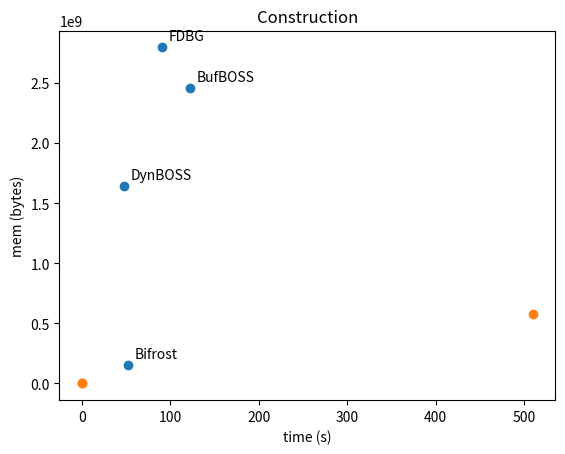
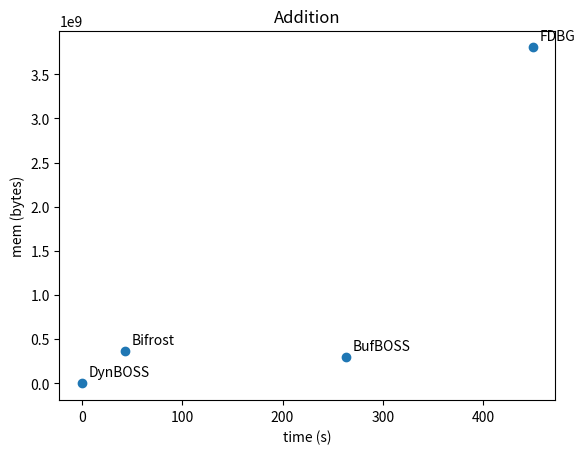

Recreate these plots in Python, in order.
import matplotlib.pyplot as plt
import sys

# time (s), working mem (bytes), final disk (bytes)

bifrost_built = {"time": 51.72, "mem": 150736896, "index_disk": 49311755}
bifrost_added = {"time": 43.0, "mem": 369369088, "index_disk": 73489117}

fdbg_built = {"time": 90.65, "mem": 2798444544, "index_disk": 32489872}
fdbg_added = {"time": 449.58, "mem": 3805618176, "index_disk": 33107152}
fdbg_deleted = {"time": 0, "mem": 0, "index_disk": 0}

bufboss_built = {"time": 121.68, "mem": 2456678400, "index_disk": 28004 * 2**10}
bufboss_added = {"time": 262.94, "mem": 293093376, "index_disk": 35708 * 2**10}
bufboss_deleted = {"time": 510.09, "mem": 576802816, "index_disk": 26028 * 2**10}
# Why bufboss_deleted ram is so high? Because: "5257062 dummy edgemers added".

dynboss_built = {"time": 34.49 + 3.35 + 9.35, "mem": max(1642811392, 260165632, 26664960), "index_disk": 0}
dynboss_added = {"time": 0, "mem": 0, "index_disk": 0}
dynboss_deleted = {"time": 0, "mem": 0, "index_disk": 0}

all_built = [bifrost_built, fdbg_built, bufboss_built, dynboss_built] 
all_added = [bifrost_added, fdbg_added, bufboss_added, dynboss_added] 
all_deleted = [fdbg_deleted, bufboss_deleted, dynboss_deleted] 
names = ["Bifrost", "FDBG", "BufBOSS", "DynBOSS"]
names_no_bifrost = ["FDBG", "BufBOSS", "DynBOSS"]

# Plot construction
fig, ax = plt.subplots()
ax.scatter([D["time"] for D in all_built], [D["mem"] for D in all_built])
for i, name in enumerate(names):
    ax.annotate(name, 
                xy=(all_built[i]["time"], all_built[i]["mem"]), xycoords='data', # Data point
                xytext=(5, 5), textcoords='offset points') # Text offset
ax.set_xlabel("time (s)")
ax.set_ylabel("mem (bytes)")
ax.set_title("Construction")
plt.show(block = False)

# Plot addition
fig2, ax2 = plt.subplots()
ax2.scatter([D["time"] for D in all_added], [D["mem"] for D in all_added])
for i, name in enumerate(names):
    ax2.annotate(name, 
                xy=(all_added[i]["time"], all_added[i]["mem"]), xycoords='data', # Data point
                xytext=(5, 5), textcoords='offset points') # Text offset
ax2.set_xlabel("time (s)")
ax2.set_ylabel("mem (bytes)")
ax2.set_title("Addition")
plt.show(block = False)

# Plot deletion
fig3, ax3 = plt.subplots()
ax.scatter([D["time"] for D in all_deleted], [D["mem"] for D in all_deleted])
for i, name in enumerate(names_no_bifrost):
    ax3.annotate(name, 
                xy=(all_deleted[i]["time"], all_deleted[i]["mem"]), xycoords='data', # Data point
                xytext=(5, 5), textcoords='offset points') # Text offset
ax3.set_xlabel("time (s)")
ax3.set_ylabel("mem (bytes)")
ax3.set_title("Deletion")
plt.show()